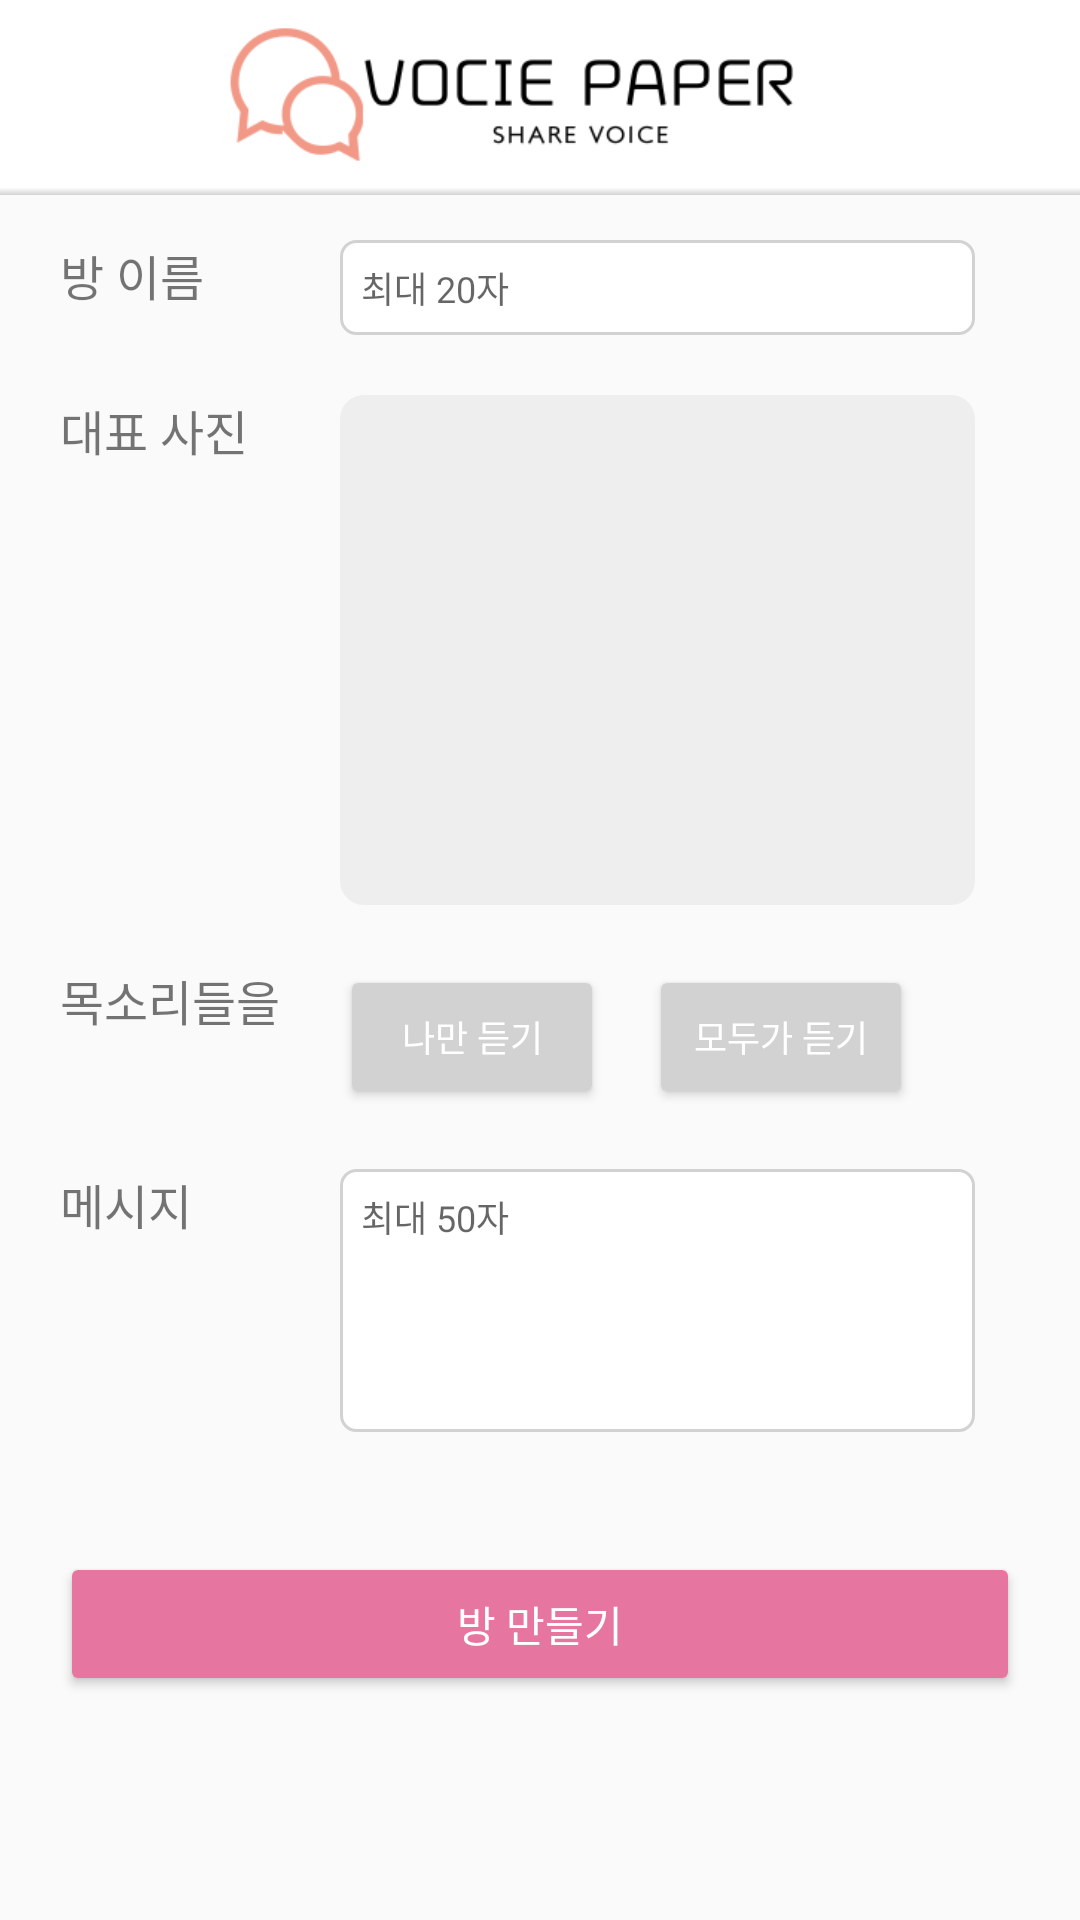

Layout XML and referenced resources for this Android screen:
<!-- AndroidManifest.xml: application theme AppTheme -->
<!-- res/layout/fragment_createroom.xml -->
<?xml version="1.0" encoding="utf-8"?>

<ScrollView xmlns:android="http://schemas.android.com/apk/res/android"
    xmlns:app="http://schemas.android.com/apk/res-auto"
    xmlns:tools="http://schemas.android.com/tools"
    android:id="@+id/sv_root"
    android:layout_width="match_parent"
    android:layout_height="wrap_content"
    tools:context=".fragment.main.CreateRoomFragment">

    <RelativeLayout
        android:layout_width="match_parent"
        android:layout_height="match_parent">

        <ImageView
            android:id="@+id/iv_logo_top"
            android:layout_width="match_parent"
            android:layout_height="60dp"
            android:background="@color/colorWhite"
            android:src="@drawable/logo_top" />

        <LinearLayout
            android:id="@+id/layout_gradient"
            android:layout_width="match_parent"
            android:layout_height="5dp"
            android:layout_below="@id/iv_logo_top"
            android:background="@drawable/custom_gradient"
            android:orientation="vertical" />

        <RelativeLayout
            android:id="@+id/layout_enterInfo"
            android:layout_width="wrap_content"
            android:layout_height="wrap_content"
            android:layout_below="@id/iv_logo_top">

            <TextView
                android:id="@+id/tv_roomTitle"
                android:layout_width="wrap_content"
                android:layout_height="wrap_content"
                android:layout_margin="20dp"
                android:text="방 이름"
                android:textSize="16sp" />

            <EditText
                android:id="@+id/et_roomTitle"
                android:layout_width="match_parent"
                android:layout_height="wrap_content"
                android:layout_alignLeft="@id/btn_privateVoice"
                android:layout_alignTop="@id/tv_roomTitle"
                android:layout_marginRight="35dp"
                android:layout_toRightOf="@id/tv_roomTitle"
                android:background="@drawable/custom_rounded_edittext"
                android:hint="최대 20자"
                android:inputType="textPersonName"
                android:maxLength="20"
                android:maxLines="1"
                android:padding="7dp"
                android:text=""
                android:textSize="12sp" />

            <TextView
                android:id="@+id/tv_roomProfile"
                android:layout_width="wrap_content"
                android:layout_height="wrap_content"
                android:layout_below="@id/et_roomTitle"
                android:layout_margin="20dp"
                android:text="대표 사진"
                android:textSize="16sp" />

            <ImageButton
                android:id="@+id/ib_roomProfile"
                style="@android:style/Widget.ImageButton"
                android:layout_width="match_parent"
                android:layout_height="170dp"
                android:layout_alignLeft="@id/btn_privateVoice"
                android:layout_alignTop="@id/tv_roomProfile"
                android:layout_marginRight="35dp"
                android:layout_toRightOf="@id/tv_roomProfile"
                android:background="@drawable/custom_rounded"
                android:scaleType="centerInside"/>

            <TextView
                android:id="@+id/tv_roomPermission"
                android:layout_width="wrap_content"
                android:layout_height="wrap_content"
                android:layout_below="@id/ib_roomProfile"
                android:layout_margin="20dp"
                android:text="목소리들을"
                android:textSize="16sp" />

            <Button
                android:id="@+id/btn_privateVoice"
                android:layout_width="wrap_content"
                android:layout_height="wrap_content"
                android:layout_alignTop="@id/tv_roomPermission"
                android:layout_toRightOf="@id/tv_roomPermission"
                android:backgroundTint="@color/colorLightGray"
                android:src="@drawable/custom_rounded"
                android:textColor="@color/colorWhite"
                android:text="나만 듣기"
                android:textSize="12sp" />

            <Button
                android:id="@+id/btn_publicVoice"
                android:layout_width="wrap_content"
                android:layout_height="wrap_content"
                android:layout_alignTop="@id/tv_roomPermission"
                android:layout_marginLeft="15dp"
                android:layout_toRightOf="@id/btn_privateVoice"
                android:backgroundTint="@color/colorLightGray"
                android:textColor="@color/colorWhite"
                android:src="@drawable/custom_rounded"
                android:text="모두가 듣기"
                android:textSize="12sp" />

            <TextView
                android:id="@+id/tv_roomComment"
                android:layout_width="wrap_content"
                android:layout_height="wrap_content"
                android:layout_below="@id/btn_privateVoice"
                android:layout_margin="20dp"
                android:text="메시지"
                android:textSize="16sp" />

            <EditText
                android:id="@+id/et_roomComment"
                android:layout_width="match_parent"
                android:layout_height="wrap_content"
                android:layout_alignLeft="@id/btn_privateVoice"
                android:layout_alignTop="@id/tv_roomComment"
                android:layout_marginRight="35dp"
                android:layout_toRightOf="@id/tv_roomComment"
                android:background="@drawable/custom_rounded_edittext"
                android:gravity="top|left"
                android:hint="최대 50자"
                android:inputType="textMultiLine"
                android:lines="5"
                android:maxLength="50"
                android:maxLines="5"
                android:padding="7dp"
                android:text=""
                android:textSize="12sp" />
        </RelativeLayout>

        <Button
            android:id="@+id/btn_createRoom"
            android:layout_width="match_parent"
            android:layout_height="wrap_content"
            android:layout_below="@id/layout_enterInfo"
            android:layout_centerInParent="true"
            android:layout_marginLeft="20dp"
            android:layout_marginTop="40dp"
            android:layout_marginRight="20dp"
            android:layout_marginBottom="30dp"
            style="@style/Widget.AppCompat.Button.Colored"
            android:textColor="@color/colorWhite"
            android:text="방 만들기" />

    </RelativeLayout>
</ScrollView>
<!-- resources referenced by this layout -->
<resources>
  <color name="colorLightGray">#d2d2d2</color>
  <color name="colorWhite">#FFFFFF</color>
  <!-- drawable custom_gradient (drawable) -->
  <?xml version="1.0" encoding="utf-8"?>
  
  <shape xmlns:android="http://schemas.android.com/apk/res/android"
      android:shape="rectangle">
      <solid android:color="@color/colorMain"/>
      <gradient
          android:angle="90"
          android:startColor="@color/colorLightGray"
          android:centerColor="@color/colorWhite"
          android:endColor="@color/colorWhite"
          android:type="linear"/>
  </shape>
  <!-- drawable custom_rounded (drawable) -->
  <?xml version="1.0" encoding="utf-8"?>
  
  <shape xmlns:android="http://schemas.android.com/apk/res/android" android:shape="rectangle" >
      <corners
          android:radius="8dp"
          />
      <solid
          android:color="@color/colorWhiteGray"
          />
  </shape>
  <!-- drawable custom_rounded_edittext (drawable) -->
  <?xml version="1.0" encoding="utf-8"?>
  
  <shape xmlns:android="http://schemas.android.com/apk/res/android"
      android:padding="10dp"
      android:shape="rectangle">
      <solid android:color="@color/colorWhite" />
      <stroke android:width="1dip" android:color="@color/colorLightGray"/>
      <corners
          android:bottomLeftRadius="5dp"
          android:bottomRightRadius="5dp"
          android:topLeftRadius="5dp"
          android:topRightRadius="5dp" />
  </shape>
  <!-- drawable logo_top: png bitmap (drawable, 9381 bytes) -->
  <style name="AppTheme" parent="Theme.AppCompat.Light.DarkActionBar">
          
          <item name="colorPrimary">@color/colorPrimary</item>
          <item name="colorPrimaryDark">@color/colorLightGray</item>
          <item name="colorAccent">@color/colorMainBold</item>
          
          <item name="windowActionBar">false</item>
          <item name="windowNoTitle">true</item>
      </style>
  <color name="colorMain">#f5b5b5</color>
  <color name="colorWhiteGray">#eeeeee</color>
  <color name="colorPrimary">#008577</color>
  <color name="colorMainBold">#e6759f</color>
</resources>
